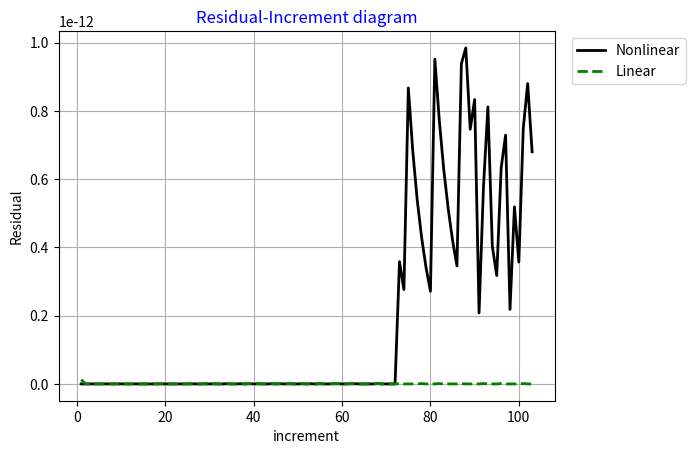
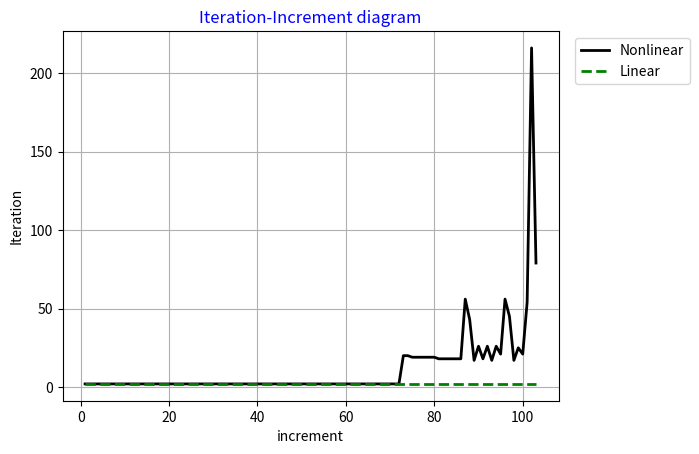
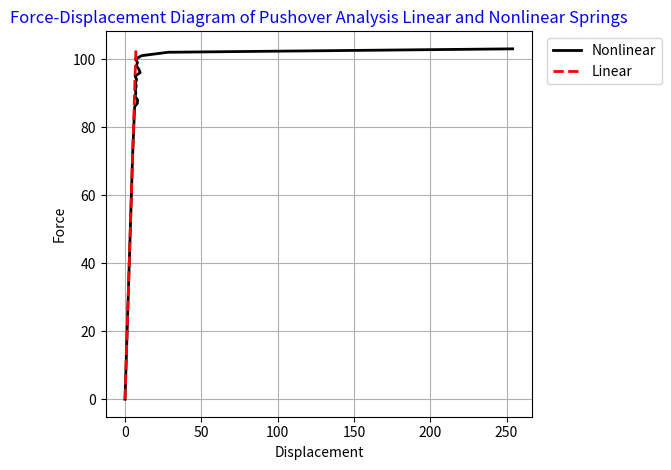

Python code for these plots, in order:
import numpy as np
import matplotlib.pyplot as plt

# Parameters
P = 1.0
m = 10000
itermax = 500
tolerance = 1e-12
u = 0.0

# Spring properties
Force = np.array([20.0, 30.0, 32.0, 35.0])
Displacement = np.array([5.0, 35.0, 50.0, 80.0])
Coff = np.array([0.5, 0.8, 1.0, 0.8, 0.5])

Dmax = np.max(Displacement)

Rk1 = (Force[0] - 0.0) / (Displacement[0] - 0.0)
Rk2 = (Force[1] - Force[0]) / (Displacement[1] - Displacement[0])
Rk3 = (Force[2] - Force[1]) / (Displacement[2] - Displacement[1])
Rk4 = (Force[3] - Force[2]) / (Displacement[3] - Displacement[2])

f = np.zeros(5)

print('#################################################')
print('#    Pushover Analysis of Nonlinear Springs     #')
print('#################################################')

F1i, U1, DU1, I1, IT1 = [], [], [], [], []
last_i = 0

# Nonlinear springs analysis
for i in range(1, m + 1):
    F = P * i

    K = np.zeros(5)
    Kini = 0.0

    for j in range(5):
        abs_fj = abs(f[j])
        abs_u = abs(u)

        if 0.0 <= abs_fj <= Force[0]:
            K[j] = Coff[j] * Rk1
        elif Force[0] < abs_fj <= Force[1]:
            K[j] = Coff[j] * (Force[0] + Rk2 * (abs_u - Displacement[0])) / abs_u
        elif Force[1] < abs_fj <= Force[2]:
            K[j] = Coff[j] * (Force[1] + Rk3 * (abs_u - Displacement[1])) / abs_u
        elif Force[2] < abs_fj <= Force[3]:
            K[j] = Coff[j] * (Force[2] + Rk4 * (abs_u - Displacement[2])) / abs_u
        else:
            K[j] = 0.0

        Kini += K[j]

    it = 0
    residual = 100.0

    while residual > tolerance:
        Ko = 0.0
        Kt = np.zeros(5)

        for j in range(5):
            abs_fj = abs(f[j])
            abs_u = abs(u)

            if 0.0 <= abs_fj <= Force[0]:
                Kt[j] = Coff[j] * Rk1
            elif Force[0] < abs_fj <= Force[1]:
                Kt[j] = Coff[j] * (Force[0] + Rk2 * (abs_u - Displacement[0])) / abs_u
            elif Force[1] < abs_fj <= Force[2]:
                Kt[j] = Coff[j] * (Force[1] + Rk3 * (abs_u - Displacement[1])) / abs_u
            elif Force[2] < abs_fj <= Force[3]:
                Kt[j] = Coff[j] * (Force[2] + Rk4 * (abs_u - Displacement[2])) / abs_u
            else:
                Kt[j] = 0.0

            Ko += Kt[j]

        ff = Ko * u - F
        du = -ff / Kini
        residual = abs(du)

        it += 1

        if it == itermax:
            print(f'(-)For increment {i:.0f} trail iteration reached to Ultimate {it:.0f}')
            print('    ## The solution for this step is not converged ##')
            break

        u += du

    if it < itermax:
        print(f'(+)Increment {i:.0f} : It is converged in {it:.0f} iterations')

    for k in range(5):
        f[k] = K[k] * u

    F1i.append(F)
    U1.append(u)
    DU1.append(residual)
    I1.append(i)
    IT1.append(it)

    last_i = i

    if abs(u) >= Dmax:
        print('  ## Displacement reached to ultimate displacement ##')
        break

D1 = np.concatenate(([0.0], np.array(U1)))
F1 = np.concatenate(([0.0], np.array(F1i)))

print('#################################################')
print('#      Pushover Analysis of Linear Springs      #')
print('#################################################')

F2i, U2, DU2, I2, IT2 = [], [], [], [], []

# Linear springs analysis
for i in range(1, last_i + 1):
    F = P * i

    K = np.zeros(5)
    Kini = 0.0

    for j in range(5):
        K[j] = Coff[j] * Rk1
        Kini += K[j]

    it = 0
    residual = 100.0

    while residual > tolerance:
        Ko = 0.0
        Kt = np.zeros(5)

        for j in range(5):
            Kt[j] = Coff[j] * Rk1
            Ko += Kt[j]

        ff = Ko * u - F
        du = -ff / Kini
        residual = abs(du)

        it += 1

        if it == itermax:
            print(f'(-)For increment {i:.0f} trail iteration reached to Ultimate {it:.0f}')
            print('    ## The solution for this step is not converged ##')
            break

        u += du

    if it < itermax:
        print(f'(+)Increment {i:.0f} : It is converged in {it:.0f} iterations')

    for k in range(5):
        f[k] = K[k] * u

    F2i.append(F)
    U2.append(u)
    DU2.append(residual)
    I2.append(i)
    IT2.append(it)

D2 = np.concatenate(([0.0], np.array(U2)))
F2 = np.concatenate(([0.0], np.array(F2i)))

# Figure 1: optional image
try:
    IMAGE = plt.imread('PushoverAnalysisNonlinearSpringsFC.jpg')
    plt.figure(1)
    plt.imshow(IMAGE)
    plt.axis('off')
except Exception as e:
    print(f'Image could not be loaded: {e}')

# Figure 2
plt.figure(2)
plt.plot(I1, DU1, color='black', linewidth=2, label='Nonlinear')
plt.plot(I2, DU2, color='green', linestyle='--', linewidth=2, label='Linear')
plt.grid(True)
plt.xlabel('increment')
plt.ylabel('Residual')
plt.legend(loc='upper left', bbox_to_anchor=(1.02, 1))
plt.title('Residual-Increment diagram', color='b')

# Figure 3
plt.figure(3)
plt.plot(I1, IT1, color='black', linewidth=2, label='Nonlinear')
plt.plot(I2, IT2, color='green', linestyle='--', linewidth=2, label='Linear')
plt.grid(True)
plt.xlabel('increment')
plt.ylabel('Iteration')
plt.legend(loc='upper left', bbox_to_anchor=(1.02, 1))
plt.title('Iteration-Increment diagram', color='b')

# Figure 4
plt.figure(4)
plt.plot(D1, F1, color='black', linewidth=2, label='Nonlinear')
plt.plot(D2, F2, color='red', linestyle='--', linewidth=2, label='Linear')
plt.grid(True)
plt.legend(loc='upper left', bbox_to_anchor=(1.02, 1))
plt.xlabel('Displacement')
plt.ylabel('Force')
plt.title('Force-Displacement Diagram of Pushover Analysis Linear and Nonlinear Springs', color='b')

plt.tight_layout()
plt.show()
